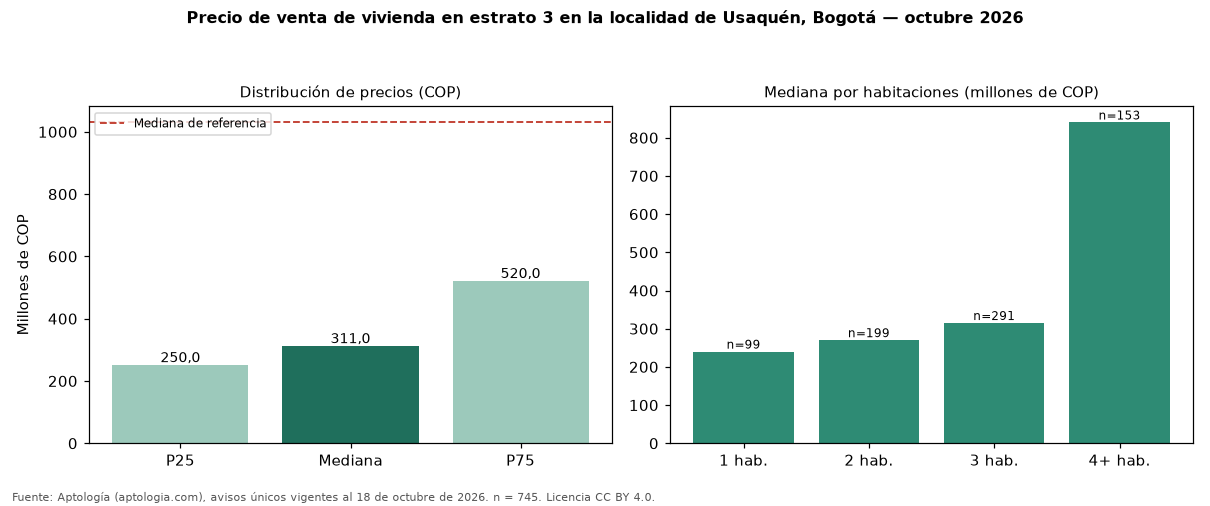

Values plotted in this chart, from the file beside it:
seccion, metrica, valor_cop, n
precio, p25, 250000000, 745
precio, mediana, 311000000, 745
precio, p75, 520000000, 745
cop_por_m2, p25, 4454545, 745
cop_por_m2, mediana, 5367347, 745
cop_por_m2, p75, 6534091, 745
area, area_mediana_m2, 58.0, 745
habitaciones, 1, 240000000, 99
habitaciones, 2, 270000000, 199
habitaciones, 3, 315000000, 291
habitaciones, 4+, 840000000, 153
administracion, mediana, 229000, 508
estrato, moda, 3, 
parqueadero, porcentaje_con_parqueadero, 49.0, 745
referencia, mediana_referencia, 1030000000, 14884
referencia, mediana_cop_por_m2_referencia, 7391304, 14884
